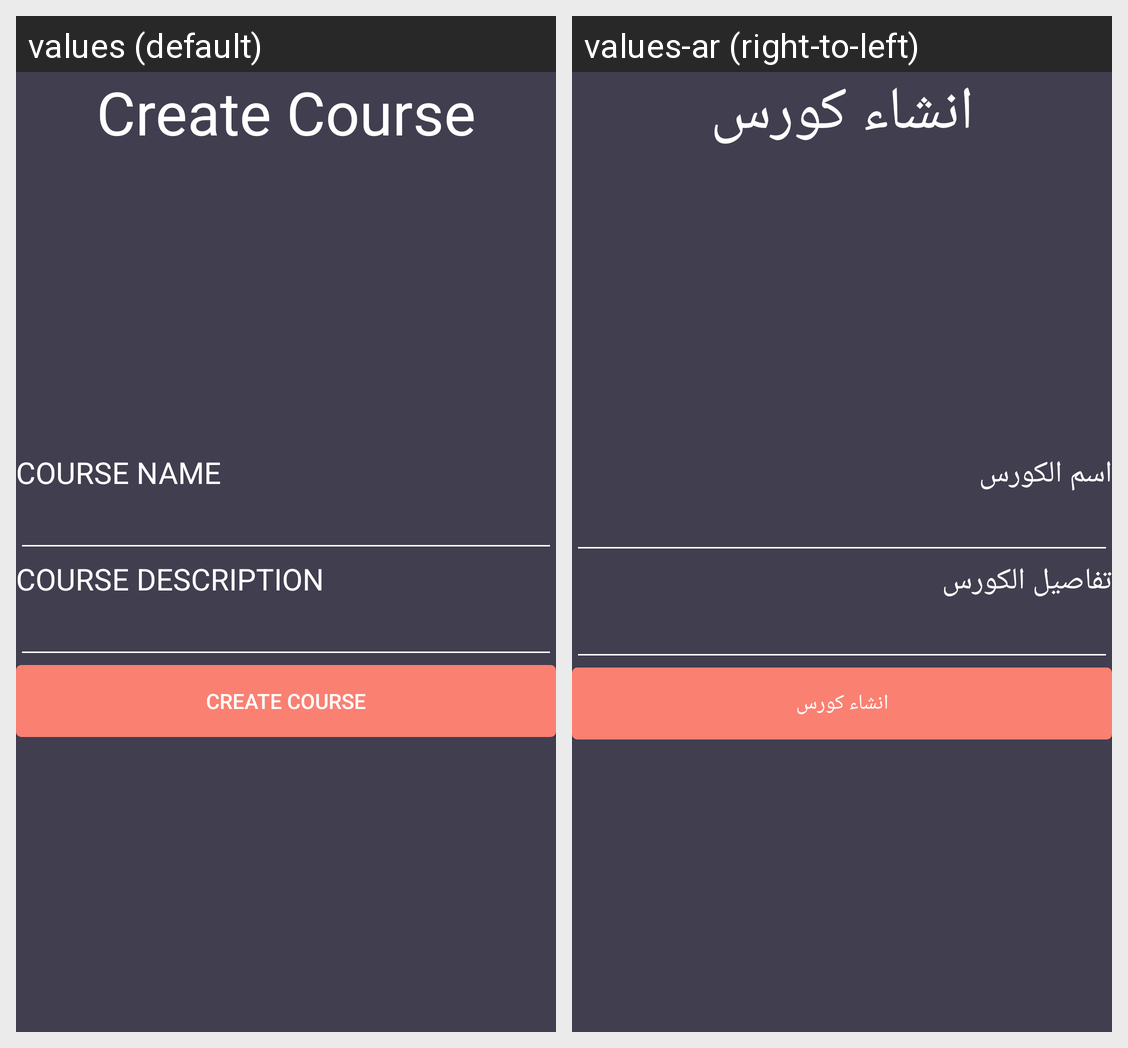

Locale-by-locale string values for the Android screen shown in this grid:
Android screen res/layout/activity_create_course.xml rendered under 2 locales, left to right: values (default), values-ar (right-to-left). Device: Nexus 5 (rendered at 1080×1920; each locale shown at half size, 540×960, under a caption strip naming it); theme AppTheme.
Strings drawn on this screen, with the default value and each locale's value (text and hints the layout hard-codes, and strings that could not be matched under every locale, appear in the picture but are not listed):

create_course
  values: Create Course
  values-ar: انشاء كورس

course_name
  values: COURSE NAME
  values-ar: اسم الكورس

course_description
  values: COURSE DESCRIPTION
  values-ar: تفاصيل الكورس
